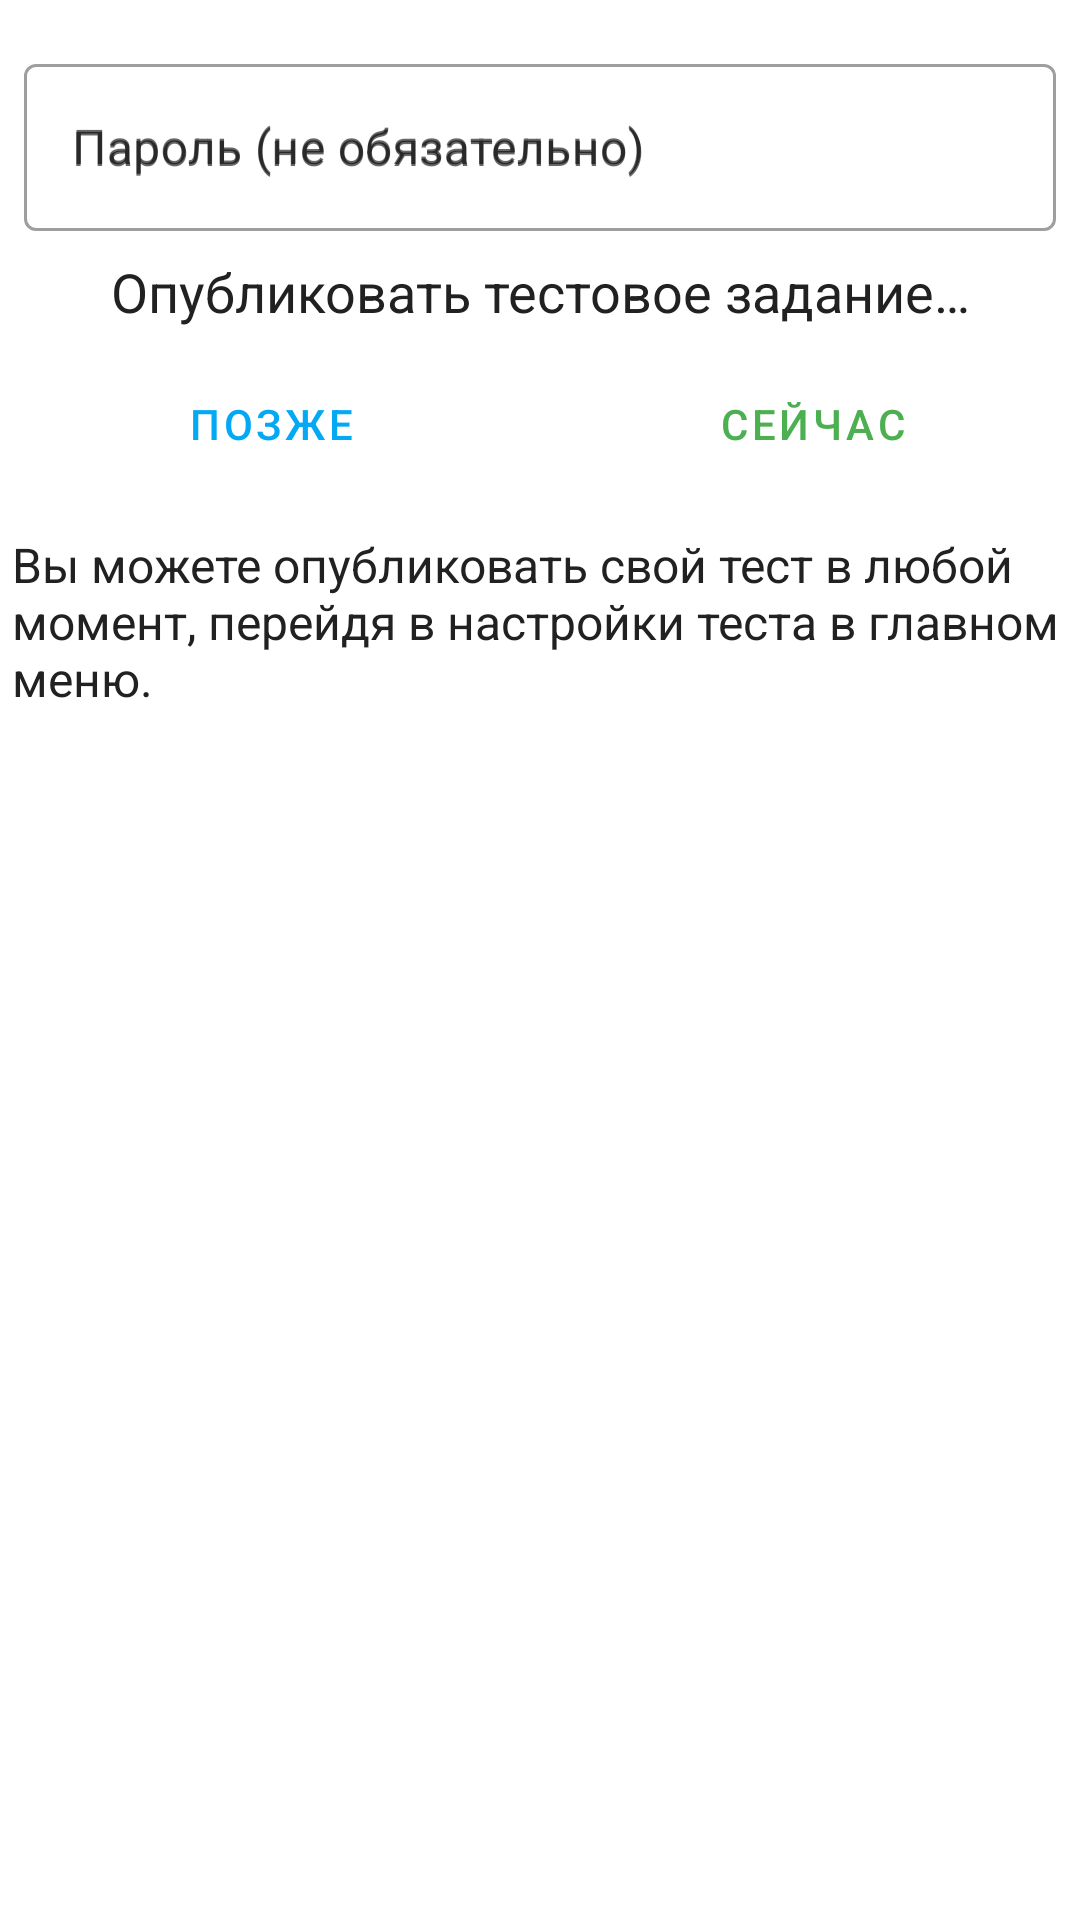

Here is an Android app screen rendered from its layout file. Give the layout XML and the strings, colors and styles it references.
<!-- AndroidManifest.xml: application theme AppTheme -->
<!-- res/layout/finish_create_test_layout.xml -->
<?xml version="1.0" encoding="utf-8"?>
<androidx.constraintlayout.widget.ConstraintLayout
    xmlns:android="http://schemas.android.com/apk/res/android"
    xmlns:app="http://schemas.android.com/apk/res-auto"
    xmlns:tools="http://schemas.android.com/tools"
    android:id="@+id/linearLayout4"
    android:layout_width="match_parent"
    android:layout_height="wrap_content"
    android:layout_margin="8dp">

    <com.google.android.material.textfield.TextInputLayout
        android:id="@+id/textInputLayout9"
        android:layout_width="match_parent"
        android:layout_height="wrap_content"
        android:layout_marginStart="8dp"
        android:layout_marginTop="16dp"
        android:layout_marginEnd="8dp"
        android:hint="@string/test_password"
        app:layout_constraintEnd_toEndOf="parent"
        app:layout_constraintStart_toStartOf="parent"
        app:layout_constraintTop_toTopOf="parent">

        <com.google.android.material.textfield.TextInputEditText
            android:id="@+id/testPass"
            android:layout_width="match_parent"
            android:layout_height="wrap_content"
            android:hint="@string/test_password" />
    </com.google.android.material.textfield.TextInputLayout>


    <TextView
        android:id="@+id/textView3"
        android:layout_width="wrap_content"
        android:layout_height="wrap_content"
        android:layout_marginStart="8dp"
        android:layout_marginTop="8dp"
        android:layout_marginEnd="8dp"
        android:text="@string/publication"
        android:textColor="@color/colorDarkText"
        android:textSize="18sp"
        app:layout_constraintEnd_toEndOf="parent"
        app:layout_constraintStart_toStartOf="parent"
        app:layout_constraintTop_toBottomOf="@+id/textInputLayout9" />


    <Button
        android:id="@+id/laterBtn"
        style="@style/Widget.MaterialComponents.Button.TextButton.Dialog"
        android:layout_width="0dp"
        android:layout_height="wrap_content"
        android:layout_marginTop="8dp"
        android:layout_marginEnd="8dp"
        android:gravity="center"
        android:text="@string/later"
        app:layout_constraintEnd_toStartOf="@+id/nowBtn"
        app:layout_constraintStart_toStartOf="parent"
        app:layout_constraintTop_toBottomOf="@+id/textView3" />

    <Button
        android:id="@+id/nowBtn"
        style="@style/Widget.MaterialComponents.Button.TextButton.Dialog"
        android:layout_width="0dp"
        android:layout_height="wrap_content"
        android:layout_marginTop="8dp"
        android:layout_marginEnd="7dp"
        android:gravity="center"
        android:text="@string/now"
        android:textColor="@color/positive"
        app:layout_constraintEnd_toEndOf="parent"
        app:layout_constraintStart_toEndOf="@+id/laterBtn"
        app:layout_constraintTop_toBottomOf="@+id/textView3" />


    <TextView
        android:id="@+id/textView4"
        android:layout_width="wrap_content"
        android:layout_height="wrap_content"
        android:layout_marginStart="8dp"
        android:layout_marginTop="8dp"
        android:layout_marginEnd="8dp"
        android:padding="4dp"
        android:text="@string/ps"
        android:textColor="@color/colorDarkText"
        android:textSize="16sp"
        app:layout_constraintEnd_toEndOf="parent"
        app:layout_constraintStart_toStartOf="parent"
        app:layout_constraintTop_toBottomOf="@+id/nowBtn" />


</androidx.constraintlayout.widget.ConstraintLayout>
<!-- resources referenced by this layout -->
<resources>
  <color name="colorDarkText">#212121</color>
  <color name="positive">#4CAF50</color>
  <string name="later">Позже</string>
  <string name="now">Сейчас</string>
  <string name="ps">Вы можете опубликовать свой тест в любой момент, перейдя в настройки теста в главном меню.</string>
  <string name="publication">Опубликовать тестовое задание…</string>
  <string name="test_password">Пароль (не обязательно)</string>
  <style name="AppTheme" parent="Theme.MaterialComponents.Light.NoActionBar">
          <item name="colorPrimary">@color/colorPrimary</item>
          <item name="colorPrimaryDark">@color/colorPrimaryVariant</item>
          <item name="colorPrimaryVariant">@color/colorPrimaryVariant</item>
          <item name="colorSecondary">@color/colorSecondary</item>
          <item name="colorSecondaryVariant">@color/colorSecondaryVariant</item>
  
          <item name="cardViewStyle">@style/MyCardViewStyle</item>
          <item name="tabStyle">@style/TabLayout</item>
          <item name="toolbarStyle">@style/Widget.MaterialComponents.Toolbar.Primary</item>
          <item name="appBarLayoutStyle">@style/Widget.MaterialComponents.AppBarLayout.Primary</item>
          <item name="textInputStyle">@style/Widget.MaterialComponents.TextInputLayout.OutlinedBox</item>
  
      </style>
  <color name="colorPrimary">#03a9f4</color>
  <color name="colorPrimaryVariant">#0288d1</color>
  <color name="colorSecondary">#FFC107</color>
  <color name="colorSecondaryVariant">#FFEB3B</color>
  <style name="MyCardViewStyle" parent="Widget.MaterialComponents.CardView">
          <item name="cardCornerRadius">12dp</item>
          <item name="cardElevation">3dp</item>
          <item name="contentPadding">6dp</item>
      </style>
  <style name="TabLayout" parent="Widget.MaterialComponents.TabLayout.Colored">
          <item name="backgroundColor">@color/colorPrimary</item>
          <item name="tabIndicatorColor">@color/colorSecondary</item>
          <item name="tabIndicatorHeight">3dp</item>
          <item name="tabSelectedTextColor">@color/colorLightText</item>
      </style>
  <color name="colorLightText">#FFFFFF</color>
</resources>
